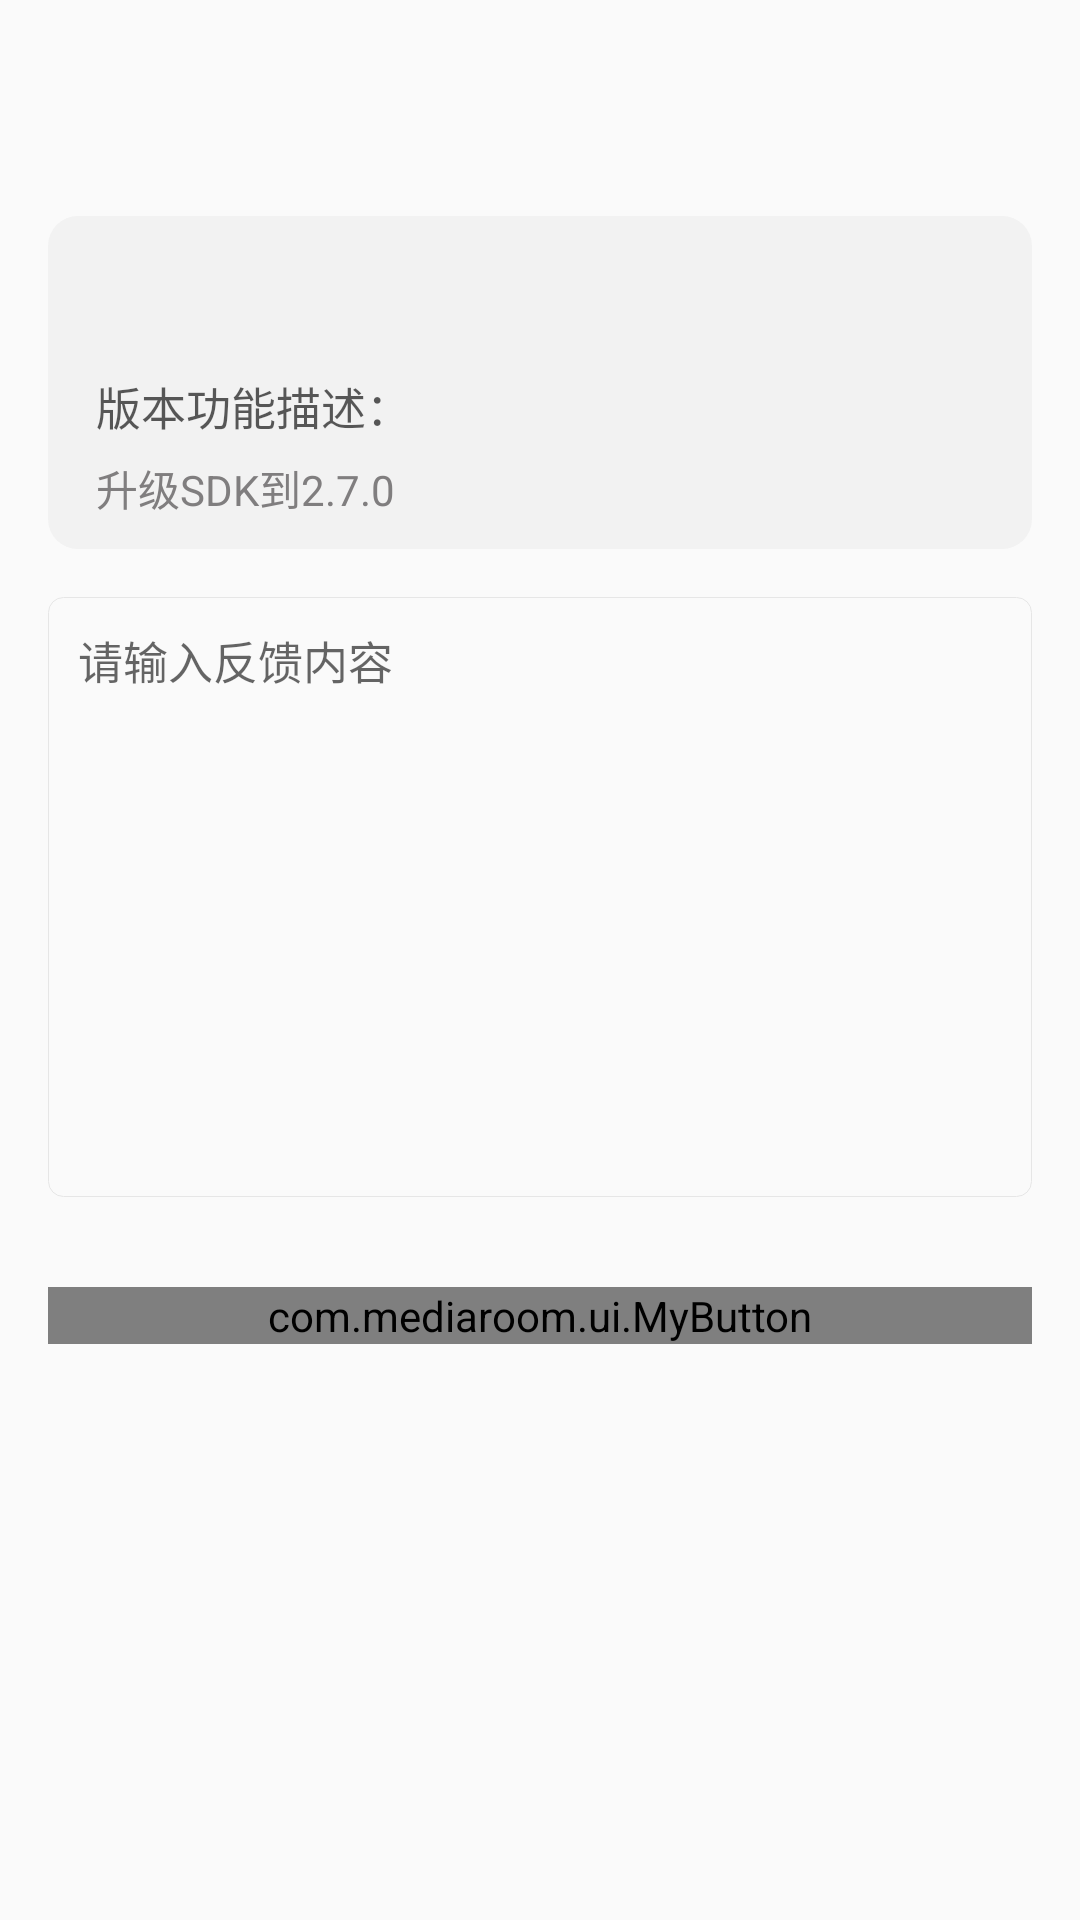

This screen was rendered from an Android layout file. Write that file and the resources it references.
<!-- AndroidManifest.xml: application theme AppTheme -->
<!-- res/layout/activity_feedback.xml -->
<?xml version="1.0" encoding="utf-8"?>
<android.support.constraint.ConstraintLayout xmlns:android="http://schemas.android.com/apk/res/android"
  xmlns:app="http://schemas.android.com/apk/res-auto"
  xmlns:tools="http://schemas.android.com/tools"
  android:layout_width="match_parent"
  android:layout_height="match_parent">

  <android.support.v7.widget.Toolbar
    android:id="@+id/toolbar"
    android:layout_width="match_parent"
    android:layout_height="wrap_content"
    android:minHeight="?attr/actionBarSize"
    app:navigationIcon="@mipmap/icon_back"
    tools:ignore="MissingConstraints">

    <TextView
      android:id="@+id/toolbar_title"
      android:layout_width="wrap_content"
      android:layout_height="wrap_content"
      android:layout_gravity="center"
      android:gravity="center"
      android:singleLine="true"
      android:textColor="#FF333333"
      android:textSize="18sp"
      android:title="@string/upload_log_tittle" />
  </android.support.v7.widget.Toolbar>

  <LinearLayout
    android:id="@+id/ll_des"
    android:layout_width="match_parent"
    android:layout_height="wrap_content"
    android:layout_gravity="top"
    android:layout_margin="@dimen/dp16"
    android:layout_marginTop="@dimen/dp20"
    android:background="@drawable/bg_version"
    android:orientation="vertical"
    app:layout_constraintStart_toStartOf="parent"
    app:layout_constraintTop_toBottomOf="@+id/toolbar">

    <TextView
      android:id="@+id/tv_app_version"
      android:layout_width="match_parent"
      android:layout_height="wrap_content"
      android:layout_margin="@dimen/dp16"
      android:textColor="@color/black65"
      android:textSize="@dimen/sp15" />

    <TextView
      android:layout_width="match_parent"
      android:layout_height="wrap_content"
      android:layout_marginLeft="16dp"
      android:layout_marginRight="16dp"
      android:paddingBottom="6dp"
      android:text="@string/app_destitle"
      android:textColor="@color/black65"
      android:textSize="@dimen/sp15" />

    <TextView
      android:layout_width="match_parent"
      android:layout_height="wrap_content"
      android:layout_marginLeft="16dp"
      android:layout_marginRight="16dp"
      android:layout_marginBottom="10dp"
      android:text="@string/app_des"
      android:textColor="@color/jly_grey"
      android:textSize="@dimen/sp14" />
  </LinearLayout>

  <EditText
    android:id="@+id/et_feedback_content"
    android:layout_width="match_parent"
    android:layout_height="200dp"
    android:layout_below="@+id/ll_des"
    android:layout_marginLeft="16dp"
    android:layout_marginTop="16dp"
    android:layout_marginRight="16dp"
    android:background="@drawable/bg_feedback_content"
    android:gravity="left|top"
    android:hint="@string/input_content_tip"
    android:inputType="textMultiLine"
    android:padding="10dp"
    android:textColor="@color/black95"
    android:textSize="@dimen/sp15"
    app:layout_constraintStart_toStartOf="parent"
    app:layout_constraintTop_toBottomOf="@+id/ll_des" />

  <com.mediaroom.ui.MyButton
    android:id="@+id/imageview_feedback"
    android:layout_width="match_parent"
    android:layout_height="wrap_content"
    android:layout_below="@+id/et_feedback_content"
    android:layout_marginLeft="16dp"
    android:layout_marginTop="30dp"
    android:layout_marginRight="16dp"
    android:background="@drawable/bg_upload_btn"
    android:text="@string/commit"
    android:textColor="@android:color/white"
    android:textSize="@dimen/sp15"
    app:layout_constraintStart_toStartOf="parent"
    app:layout_constraintTop_toBottomOf="@+id/et_feedback_content" />

</android.support.constraint.ConstraintLayout>
<!-- resources referenced by this layout -->
<resources>
  <color name="black65">#A5000000</color>
  <color name="black95">#F2000000</color>
  <color name="jly_grey">#807e7f</color>
  <dimen name="dp16">16dp</dimen>
  <dimen name="dp20">20dp</dimen>
  <dimen name="sp14">14sp</dimen>
  <dimen name="sp15">15sp</dimen>
  <!-- drawable bg_feedback_content (drawable) -->
  <?xml version="1.0" encoding="utf-8"?>
  <shape xmlns:android="http://schemas.android.com/apk/res/android">
      <corners android:radius="5dp"/>
      <stroke android:color="#E6E6E6" android:width="1px"/>
  </shape>
  <!-- drawable bg_upload_btn (drawable) -->
  <?xml version="1.0" encoding="utf-8"?>
  <shape xmlns:android="http://schemas.android.com/apk/res/android">
      <corners android:radius="5dp"/>
      <solid android:color="#6485F9 "></solid>
  </shape>
  <!-- drawable bg_version (drawable) -->
  <?xml version="1.0" encoding="utf-8"?>
  <shape xmlns:android="http://schemas.android.com/apk/res/android">
      <corners android:radius="10dp"/>
      <solid android:color="#FFF2F2F2"></solid>
  </shape>
  <string name="app_des">升级SDK到2.7.0</string>
  <string name="app_destitle">版本功能描述：</string>
  <string name="commit">提交</string>
  <string name="input_content_tip">请输入反馈内容</string>
  <string name="upload_log_tittle">意见反馈</string>
  <style name="AppTheme" parent="Theme.AppCompat.Light.NoActionBar">
          
          <item name="colorPrimary">@color/colorPrimary</item>
          <item name="colorPrimaryDark">@color/colorPrimaryDark</item>
          <item name="colorAccent">@color/colorAccent</item>
      </style>
  <color name="colorPrimary">#3F51B5</color>
  <color name="colorPrimaryDark">#303F9F</color>
  <color name="colorAccent">#FF4081</color>
</resources>
